Image classification data set "Dataset" (the-abood/AI-Powered-Self-Checkout-Systems-in-Retail-Environments on GitHub). Class labels (6): blue boost, pepsi, purple boost, quavers, red boost, tuna sandwich.

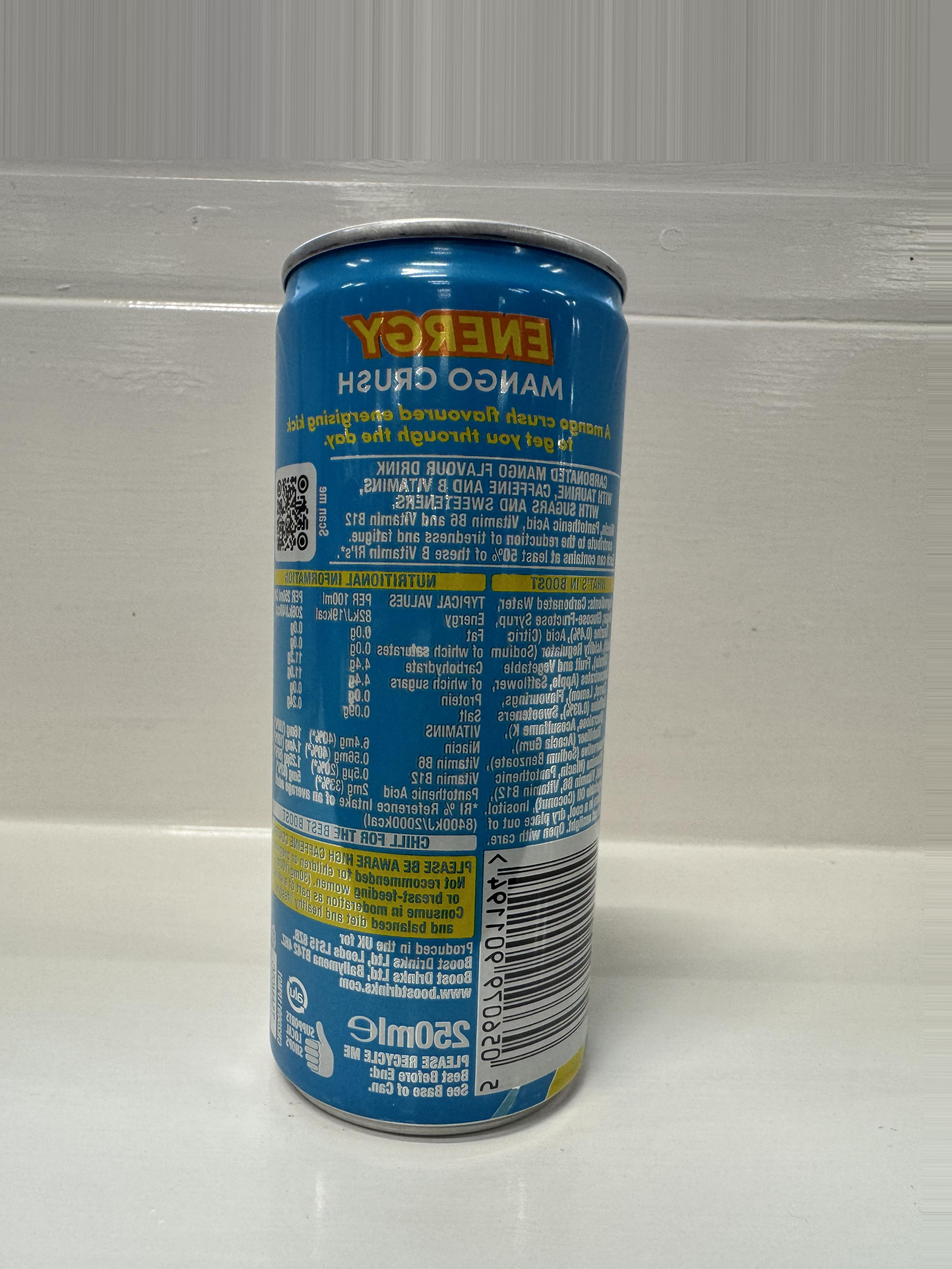
Label: blue boost

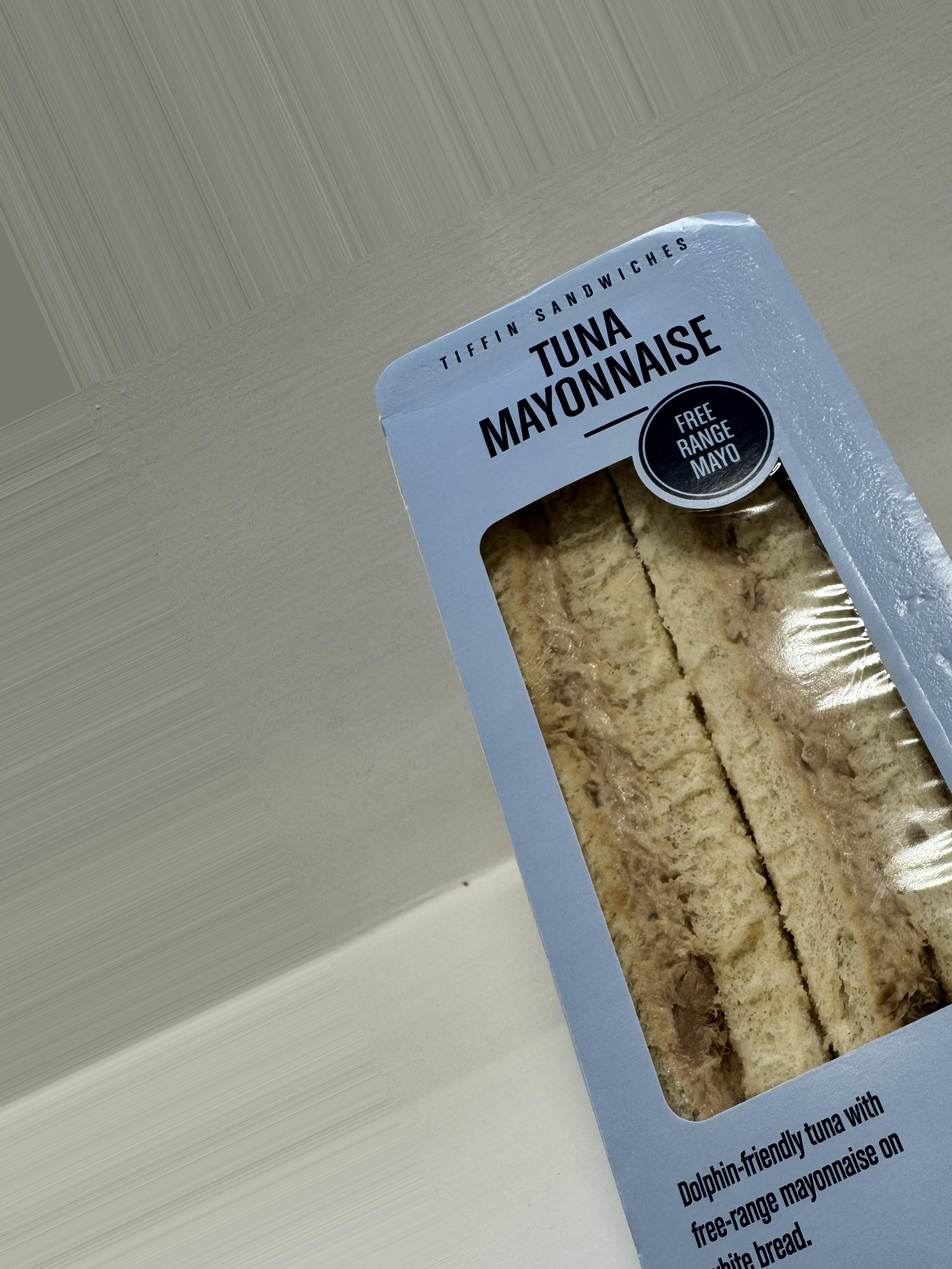
Label: tuna sandwich

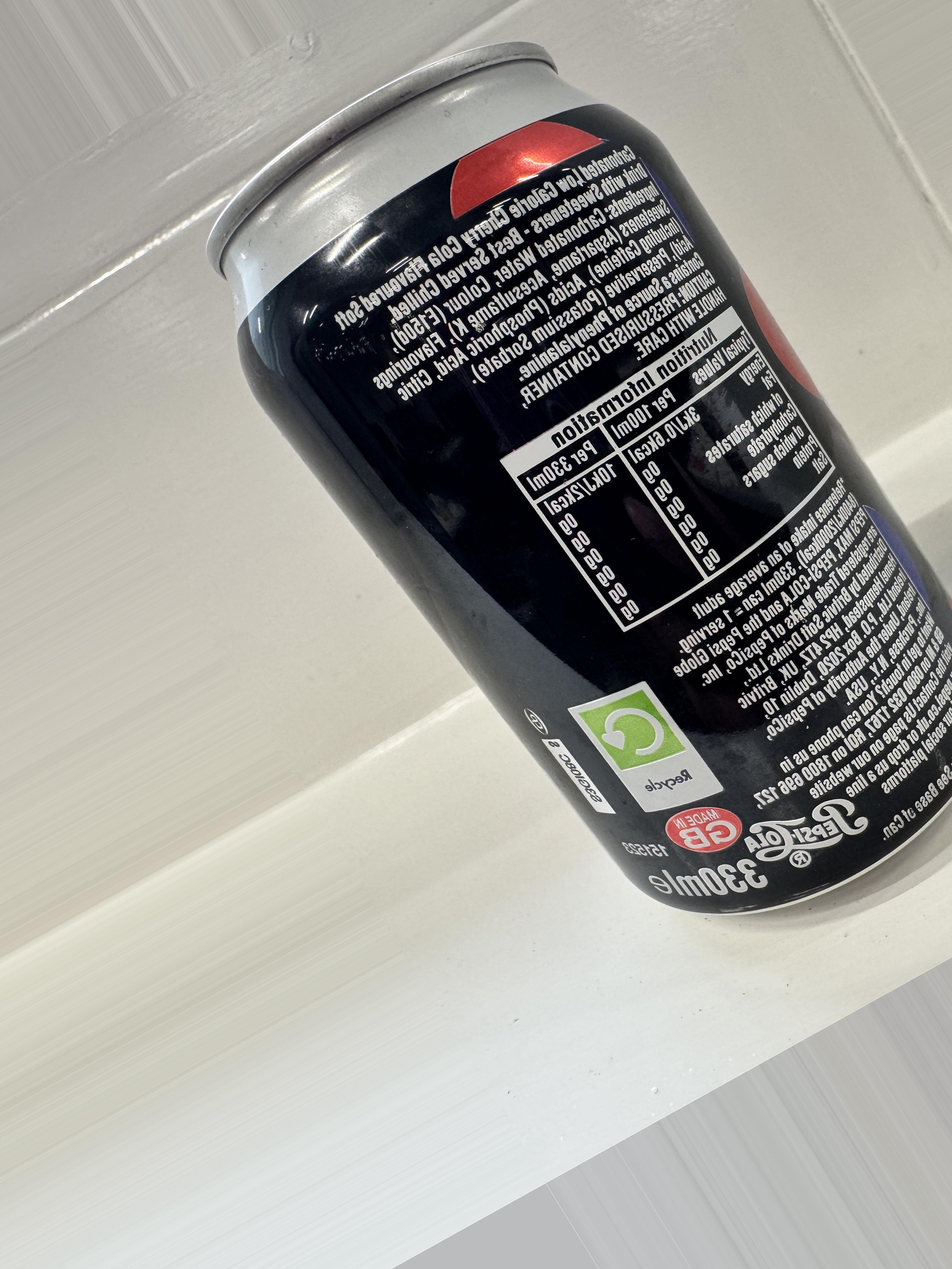
Label: pepsi

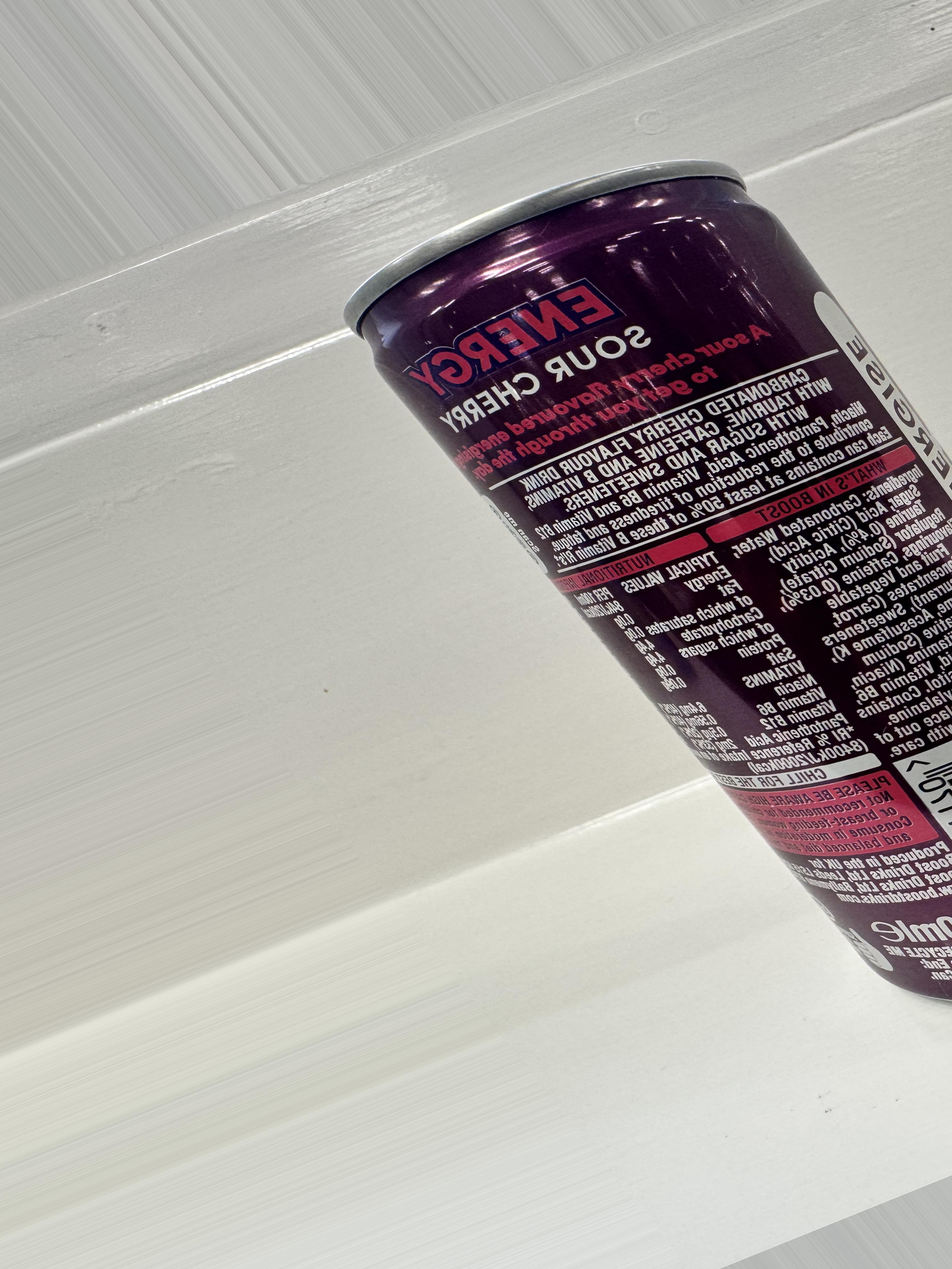
Label: purple boost

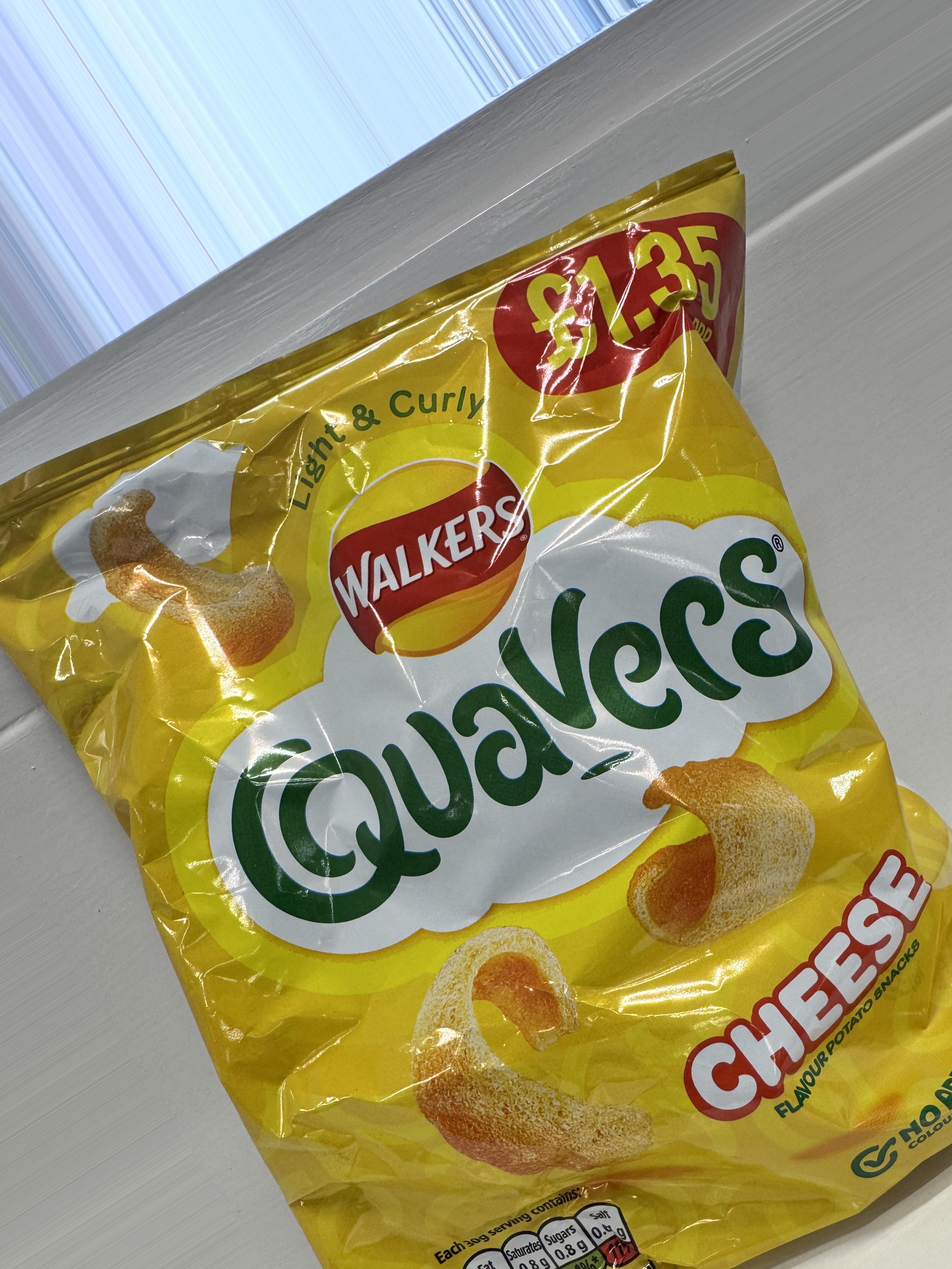
Label: quavers

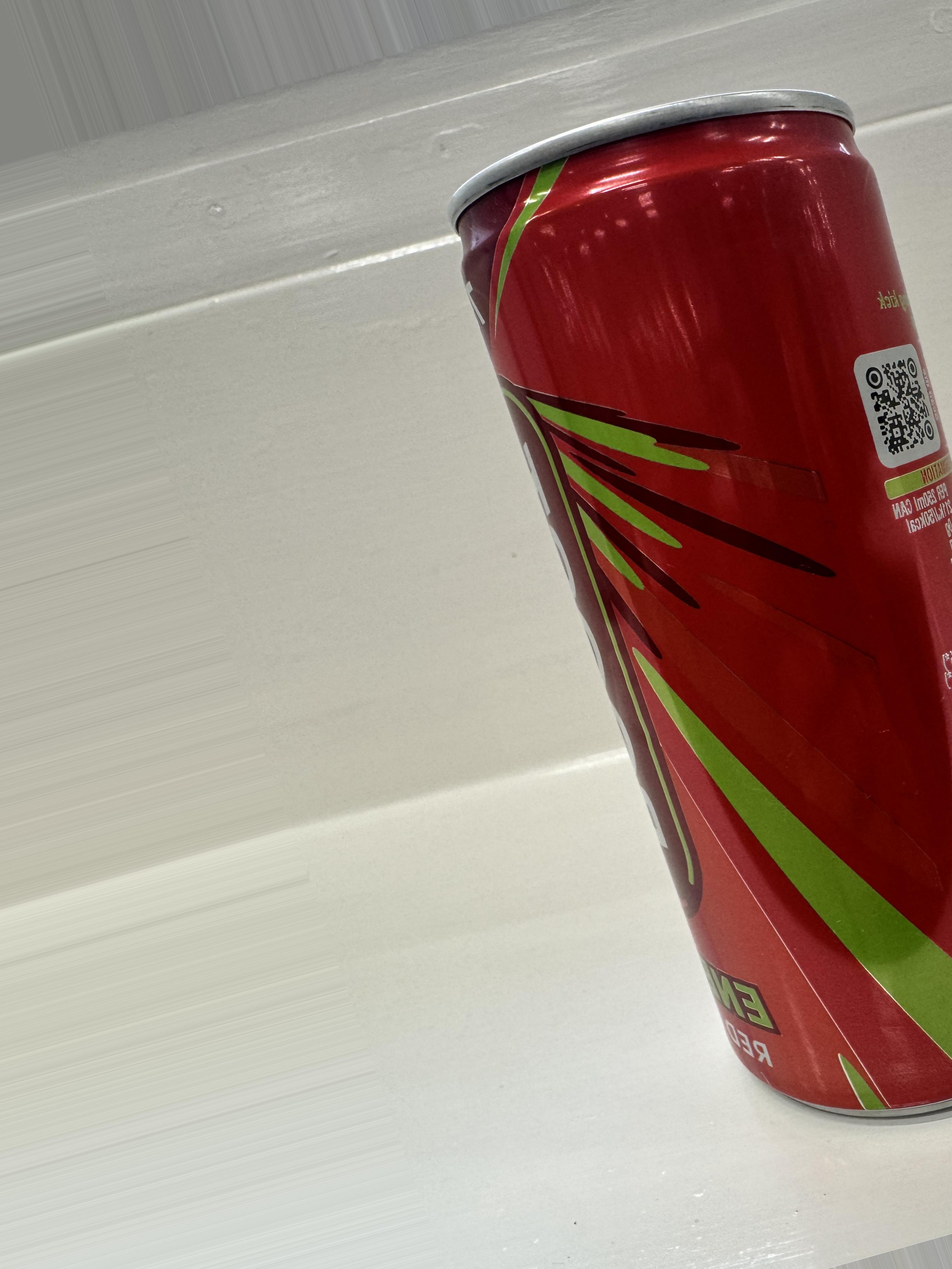
Label: red boost
